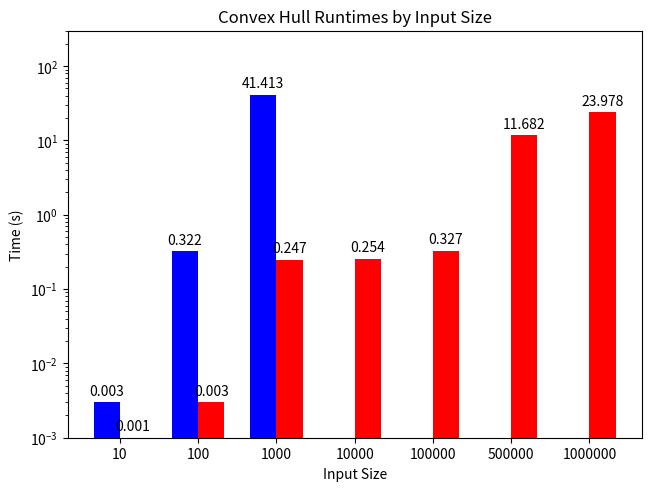

Source code (Python):
import matplotlib
import matplotlib.pyplot
import numpy as np

inputSize = ["10", "100", "1000", "10000", "100000", "500000", "1000000"]

bruteForceTimes = [0.003, 0.322, 41.413]

grahamScanTimes = [0.001, 0.003, 0.247, 0.254, 0.327, 11.682, 23.978]

if __name__ == "__main__":
    # make a bar graph of the runtimes
    x = np.arange(len(inputSize))
    width = 0.5

    fig, ax = matplotlib.pyplot.subplots(layout="constrained")

    for i in range(len(inputSize)):
        offset = width * i
        rect1, rect2 = None, None
        if i < len(bruteForceTimes):
            rect1 = ax.bar(i + offset, bruteForceTimes[i], width, label='Brute Force', color='b')
        if i < len(grahamScanTimes):
            rect2 = ax.bar(i + offset + width, grahamScanTimes[i], width, label='Graham Scan', color='r')

        if rect1 is not None:
            ax.bar_label(rect1, padding=3)
        if rect2 is not None:
            ax.bar_label(rect2, padding=3)

    matplotlib.pyplot.yscale('log')

    # labels
    ax.set_ylabel('Time (s)')
    ax.set_title("Convex Hull Runtimes by Input Size")
    # set x ticks to the input sizes
    ax.set_xticks(x*width*3 + width/2, inputSize)
    ax.set_xlabel('Input Size')
    ax.set_ylim(0.001, 300)

    matplotlib.pyplot.show()
